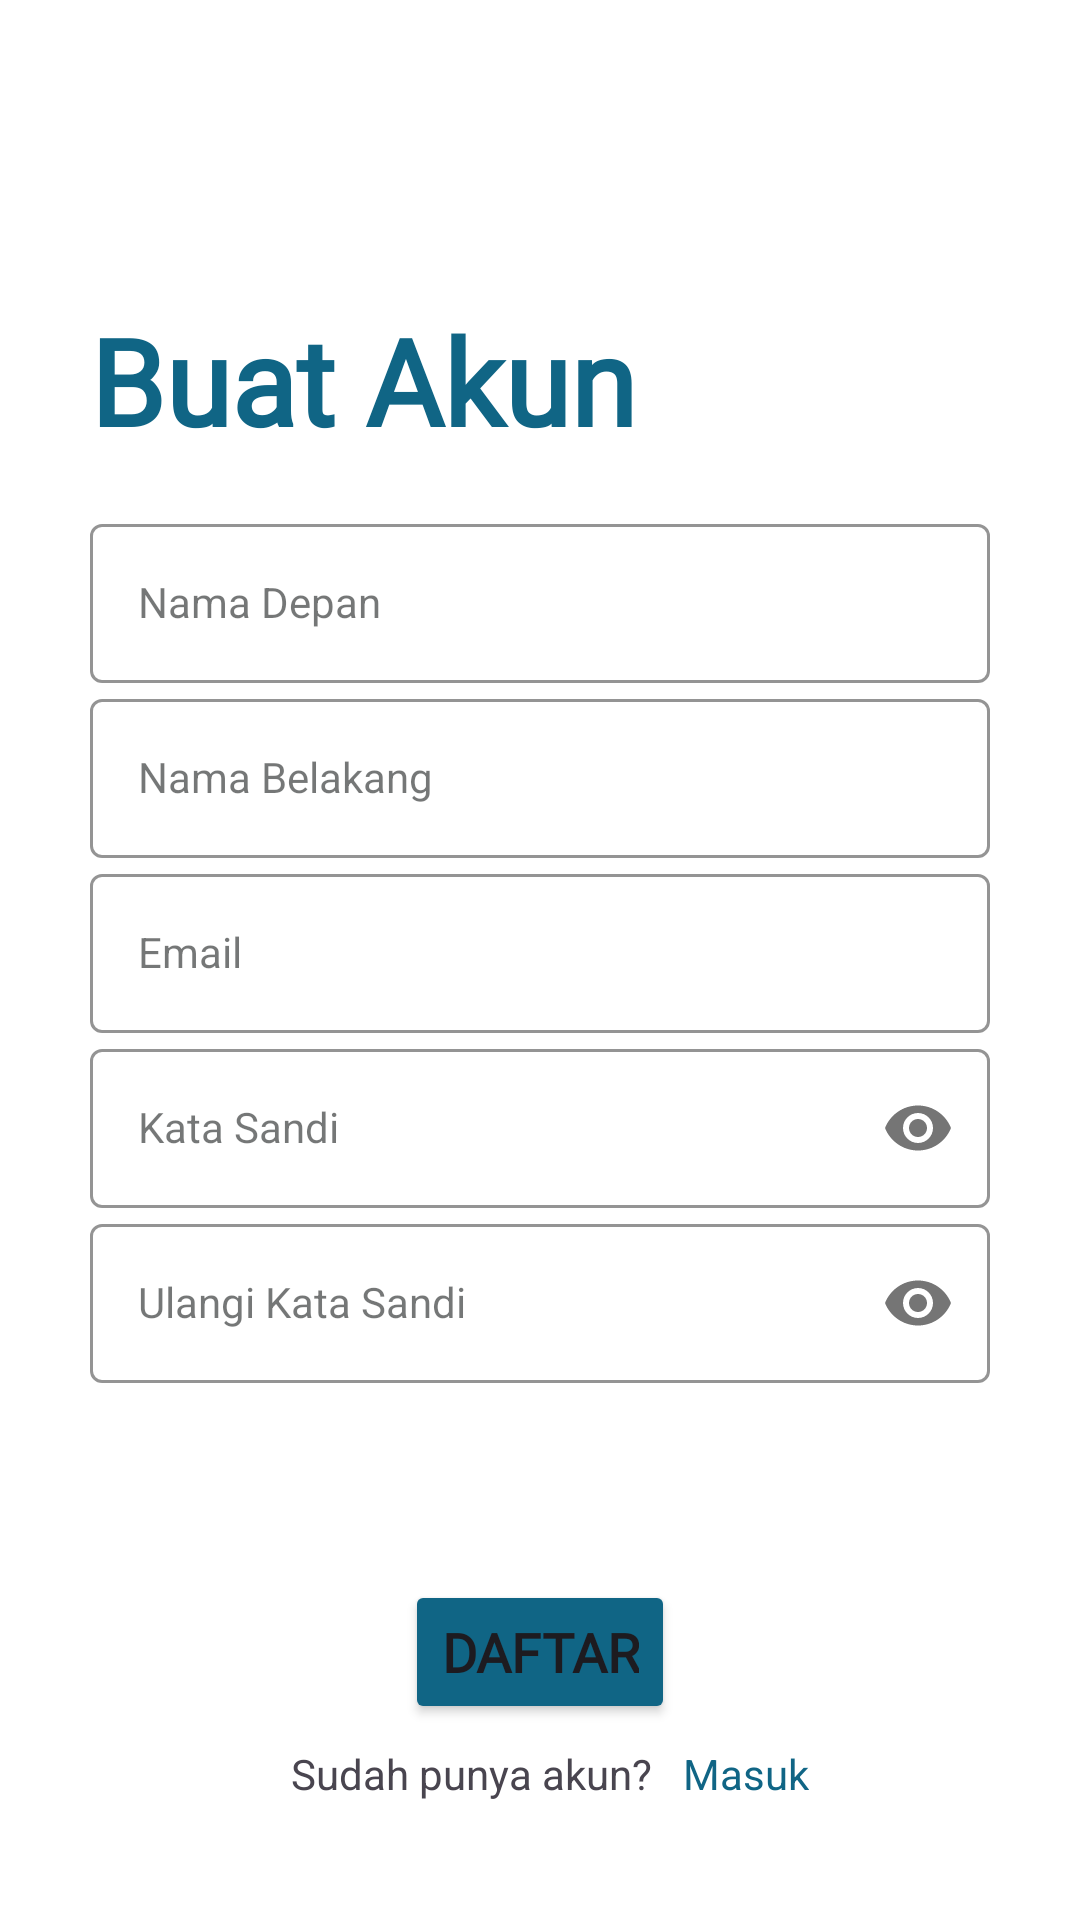

The Android layout XML behind this screen, and the referenced resources:
<!-- AndroidManifest.xml: application theme Theme.FireBasePdfUpload -->
<!-- res/layout/activity_register.xml -->
<?xml version="1.0" encoding="utf-8"?>
<androidx.constraintlayout.widget.ConstraintLayout xmlns:android="http://schemas.android.com/apk/res/android"
    xmlns:app="http://schemas.android.com/apk/res-auto"
    xmlns:tools="http://schemas.android.com/tools"
    android:layout_width="match_parent"
    android:layout_height="match_parent"
    tools:ignore="ExtraText"
    android:background="@color/white"
    tools:context=".Activity.RegisterActivity">

    <ImageView
        android:id="@+id/btnBack"
        android:layout_width="wrap_content"
        android:layout_height="wrap_content"
        android:layout_margin="20dp"
        app:layout_constraintStart_toStartOf="parent"
        app:layout_constraintTop_toTopOf="parent"
        app:srcCompat="@drawable/baseline_arrow_back_24" />

    <TextView
        android:id="@+id/tv2"
        android:layout_width="match_parent"
        android:layout_height="wrap_content"
        android:layout_marginTop="100dp"
        android:layout_marginHorizontal="30dp"
        android:fontFamily="@font/poppins_bold"
        android:text="Buat Akun"
        android:textColor="@color/blueText"
        android:textSize="40sp"
        android:textStyle="bold"
        app:layout_constraintEnd_toEndOf="parent"
        app:layout_constraintHorizontal_bias="0.497"
        app:layout_constraintStart_toStartOf="parent"
        app:layout_constraintTop_toTopOf="parent" />

            <com.google.android.material.textfield.TextInputLayout
                android:id="@+id/firstNameLayout"
                style="@style/LoginTextInputOuterFieldStyle"
                android:layout_width="match_parent"
                android:layout_height="wrap_content"
                android:layout_marginHorizontal="30dp"
                android:layout_marginTop="16dp"
                app:boxStrokeColor="@color/blueText"
                app:hintTextColor="@color/blueText"
                app:layout_constraintEnd_toEndOf="parent"
                app:layout_constraintHorizontal_bias="0.494"
                app:layout_constraintStart_toStartOf="parent"
                app:layout_constraintTop_toBottomOf="@+id/tv2">

                <com.google.android.material.textfield.TextInputEditText
                    android:id="@+id/firstNameET"
                    style="@style/LoginTextInputInnerFieldStyle"
                    android:layout_width="match_parent"
                    android:layout_height="wrap_content"
                    android:hint="Nama Depan"
                    android:inputType="text" />
            </com.google.android.material.textfield.TextInputLayout>

            <com.google.android.material.textfield.TextInputLayout
                android:id="@+id/lastNameLayout"
                style="@style/LoginTextInputOuterFieldStyle"
                android:layout_width="match_parent"
                android:layout_height="wrap_content"
                android:layout_marginHorizontal="30dp"
                android:layout_marginTop="0dp"
                app:boxStrokeColor="@color/blueText"
                app:hintTextColor="@color/blueText"
                app:layout_constraintEnd_toEndOf="parent"
                app:layout_constraintHorizontal_bias="0.5"
                app:layout_constraintStart_toStartOf="parent"
                app:layout_constraintTop_toBottomOf="@id/firstNameLayout">

                <com.google.android.material.textfield.TextInputEditText
                    android:id="@+id/lastNameET"
                    style="@style/LoginTextInputInnerFieldStyle"
                    android:layout_width="match_parent"
                    android:layout_height="wrap_content"
                    android:hint="Nama Belakang"
                    android:inputType="text" />
            </com.google.android.material.textfield.TextInputLayout>

            <com.google.android.material.textfield.TextInputLayout
                android:id="@+id/emailLayout"
                style="@style/LoginTextInputOuterFieldStyle"
                android:layout_width="match_parent"
                android:layout_height="wrap_content"
                android:layout_marginHorizontal="30dp"
                android:layout_marginTop="0dp"
                app:boxStrokeColor="@color/blueText"
                app:hintTextColor="@color/blueText"
                app:layout_constraintEnd_toEndOf="parent"
                app:layout_constraintHorizontal_bias="0.5"
                app:layout_constraintStart_toStartOf="parent"
                app:layout_constraintTop_toBottomOf="@+id/lastNameLayout">

                <com.google.android.material.textfield.TextInputEditText
                    android:id="@+id/emailET"
                    style="@style/LoginTextInputInnerFieldStyle"
                    android:layout_width="match_parent"
                    android:layout_height="wrap_content"
                    android:hint="Email"
                    android:inputType="textEmailAddress" />
            </com.google.android.material.textfield.TextInputLayout>

            <com.google.android.material.textfield.TextInputLayout
                android:id="@+id/passwordLayout"
                style="@style/LoginTextInputOuterFieldStyle"
                android:layout_width="match_parent"
                android:layout_height="wrap_content"
                android:layout_marginHorizontal="30dp"
                android:layout_marginTop="0dp"
                app:boxStrokeColor="@color/blueText"
                app:hintTextColor="@color/blueText"
                app:layout_constraintEnd_toEndOf="parent"
                app:layout_constraintHorizontal_bias="0.5"
                app:layout_constraintStart_toStartOf="parent"
                app:layout_constraintTop_toBottomOf="@id/emailLayout"
                app:passwordToggleEnabled="true">

                <com.google.android.material.textfield.TextInputEditText
                    android:id="@+id/passwordET"
                    style="@style/LoginTextInputInnerFieldStyle"
                    android:layout_width="match_parent"
                    android:layout_height="wrap_content"
                    android:hint="Kata Sandi"
                    android:inputType="textPassword" />
            </com.google.android.material.textfield.TextInputLayout>

            <com.google.android.material.textfield.TextInputLayout
                android:id="@+id/confirmPasswordLayout"
                style="@style/LoginTextInputOuterFieldStyle"
                android:layout_width="match_parent"
                android:layout_height="wrap_content"
                android:layout_marginHorizontal="30dp"
                android:layout_marginTop="0dp"
                app:boxStrokeColor="@color/blueText"
                app:hintTextColor="@color/blueText"
                app:layout_constraintEnd_toEndOf="parent"
                app:layout_constraintHorizontal_bias="0.5"
                app:layout_constraintStart_toStartOf="parent"
                app:layout_constraintTop_toBottomOf="@id/passwordLayout"
                app:passwordToggleEnabled="true">

                <com.google.android.material.textfield.TextInputEditText
                    android:id="@+id/confirmPasswordET"
                    style="@style/LoginTextInputInnerFieldStyle"
                    android:layout_width="match_parent"
                    android:layout_height="wrap_content"
                    android:hint="Ulangi Kata Sandi"
                    android:inputType="textPassword" />
            </com.google.android.material.textfield.TextInputLayout>

            <Button
                android:id="@+id/btnSignUp"
                app:icon="@drawable/add_acc"
                android:textSize="18sp"
                android:layout_width="wrap_content"
                android:layout_height="wrap_content"
                android:layout_marginHorizontal="30dp"
                android:backgroundTint="@color/blueText"
                android:fontFamily="@font/poppins_bold"
                android:text="Daftar"
                android:textStyle="bold"
                app:layout_constraintBottom_toBottomOf="parent"
                app:layout_constraintEnd_toEndOf="parent"
                app:layout_constraintHorizontal_bias="0.5"
                app:layout_constraintStart_toStartOf="parent"
                app:layout_constraintTop_toBottomOf="@+id/confirmPasswordLayout" />

    <TextView
        android:id="@+id/textView2"
        android:layout_width="wrap_content"
        android:layout_height="wrap_content"
        android:text="Sudah punya akun?"
        app:layout_constraintBottom_toBottomOf="parent"
        app:layout_constraintEnd_toEndOf="parent"
        app:layout_constraintHorizontal_bias="0.405"
        app:layout_constraintStart_toStartOf="parent"
        app:layout_constraintTop_toBottomOf="@+id/btnSignUp"
        app:layout_constraintVertical_bias="0.15" />

    <TextView
        android:id="@+id/tvLogin"
        android:layout_width="wrap_content"
        android:layout_height="wrap_content"
        android:text="Masuk"
        android:textColor="@color/blueText"
        app:layout_constraintBottom_toBottomOf="parent"
        app:layout_constraintEnd_toEndOf="parent"
        app:layout_constraintHorizontal_bias="0.101"
        app:layout_constraintStart_toEndOf="@+id/textView2"
        app:layout_constraintTop_toBottomOf="@+id/btnSignUp"
        app:layout_constraintVertical_bias="0.15" />

</androidx.constraintlayout.widget.ConstraintLayout>
<!-- resources referenced by this layout -->
<resources>
  <color name="blueText">#106585</color>
  <color name="white">#FFFFFFFF</color>
  <style name="LoginTextInputInnerFieldStyle" parent="Widget.MaterialComponents.TextInputLayout.OutlinedBox">
          <item name="android:layout_height">wrap_content</item>
          <item name="android:layout_width">match_parent</item>
          <item name="android:textColor">@color/black</item>
          <item name="android:textColorHint">@color/black</item>
          <item name="maxLines">1</item>
          <item name="android:textSize">14sp</item>
          <item name="singleLine">true</item>
      </style>
  <style name="LoginTextInputOuterFieldStyle" parent="Widget.MaterialComponents.TextInputLayout.OutlinedBox">
          <item name="android:layout_height">wrap_content</item>
          <item name="android:layout_width">match_parent</item>
          <item name="android:layout_marginTop">15dp</item>
          <item name="android:layout_marginBottom">15dp</item>
      </style>
  <style name="Theme.FireBasePdfUpload" parent="Base.Theme.FireBasePdfUpload" />
  <color name="black">#FF000000</color>
  <color name="md_theme_light_primary">#106585</color>
  <color name="md_theme_light_onPrimary">#FFFFFF</color>
  <color name="md_theme_light_primaryContainer">#ABEDFF</color>
  <color name="md_theme_light_onPrimaryContainer">#001F26</color>
  <color name="md_theme_light_secondary">#d3e5f5</color>
  <color name="md_theme_light_onSecondary">#FFFFFF</color>
  <color name="md_theme_light_secondaryContainer">#DDE1FF</color>
  <color name="md_theme_light_onSecondaryContainer">#001257</color>
  <color name="md_theme_light_tertiary">#00687A</color>
  <color name="md_theme_light_onTertiary">#FFFFFF</color>
  <color name="md_theme_light_tertiaryContainer">#ABEDFF</color>
  <color name="md_theme_light_onTertiaryContainer">#001F26</color>
  <color name="md_theme_light_error">#BA1A1A</color>
  <color name="md_theme_light_errorContainer">#FFDAD6</color>
  <color name="md_theme_light_onError">#FFFFFF</color>
  <color name="md_theme_light_onErrorContainer">#410002</color>
  <color name="md_theme_light_background">#FBFCFD</color>
  <color name="md_theme_light_onBackground">#191C1D</color>
  <color name="md_theme_light_surface">#FBFCFD</color>
  <color name="md_theme_light_onSurface">#191C1D</color>
  <color name="md_theme_light_surfaceVariant">#DBE4E7</color>
  <color name="md_theme_light_onSurfaceVariant">#3F484B</color>
  <color name="md_theme_light_outline">#70797B</color>
  <color name="md_theme_light_inverseOnSurface">#EFF1F2</color>
  <color name="md_theme_light_inverseSurface">#2E3132</color>
  <color name="md_theme_light_inversePrimary">#55D6F4</color>
</resources>
